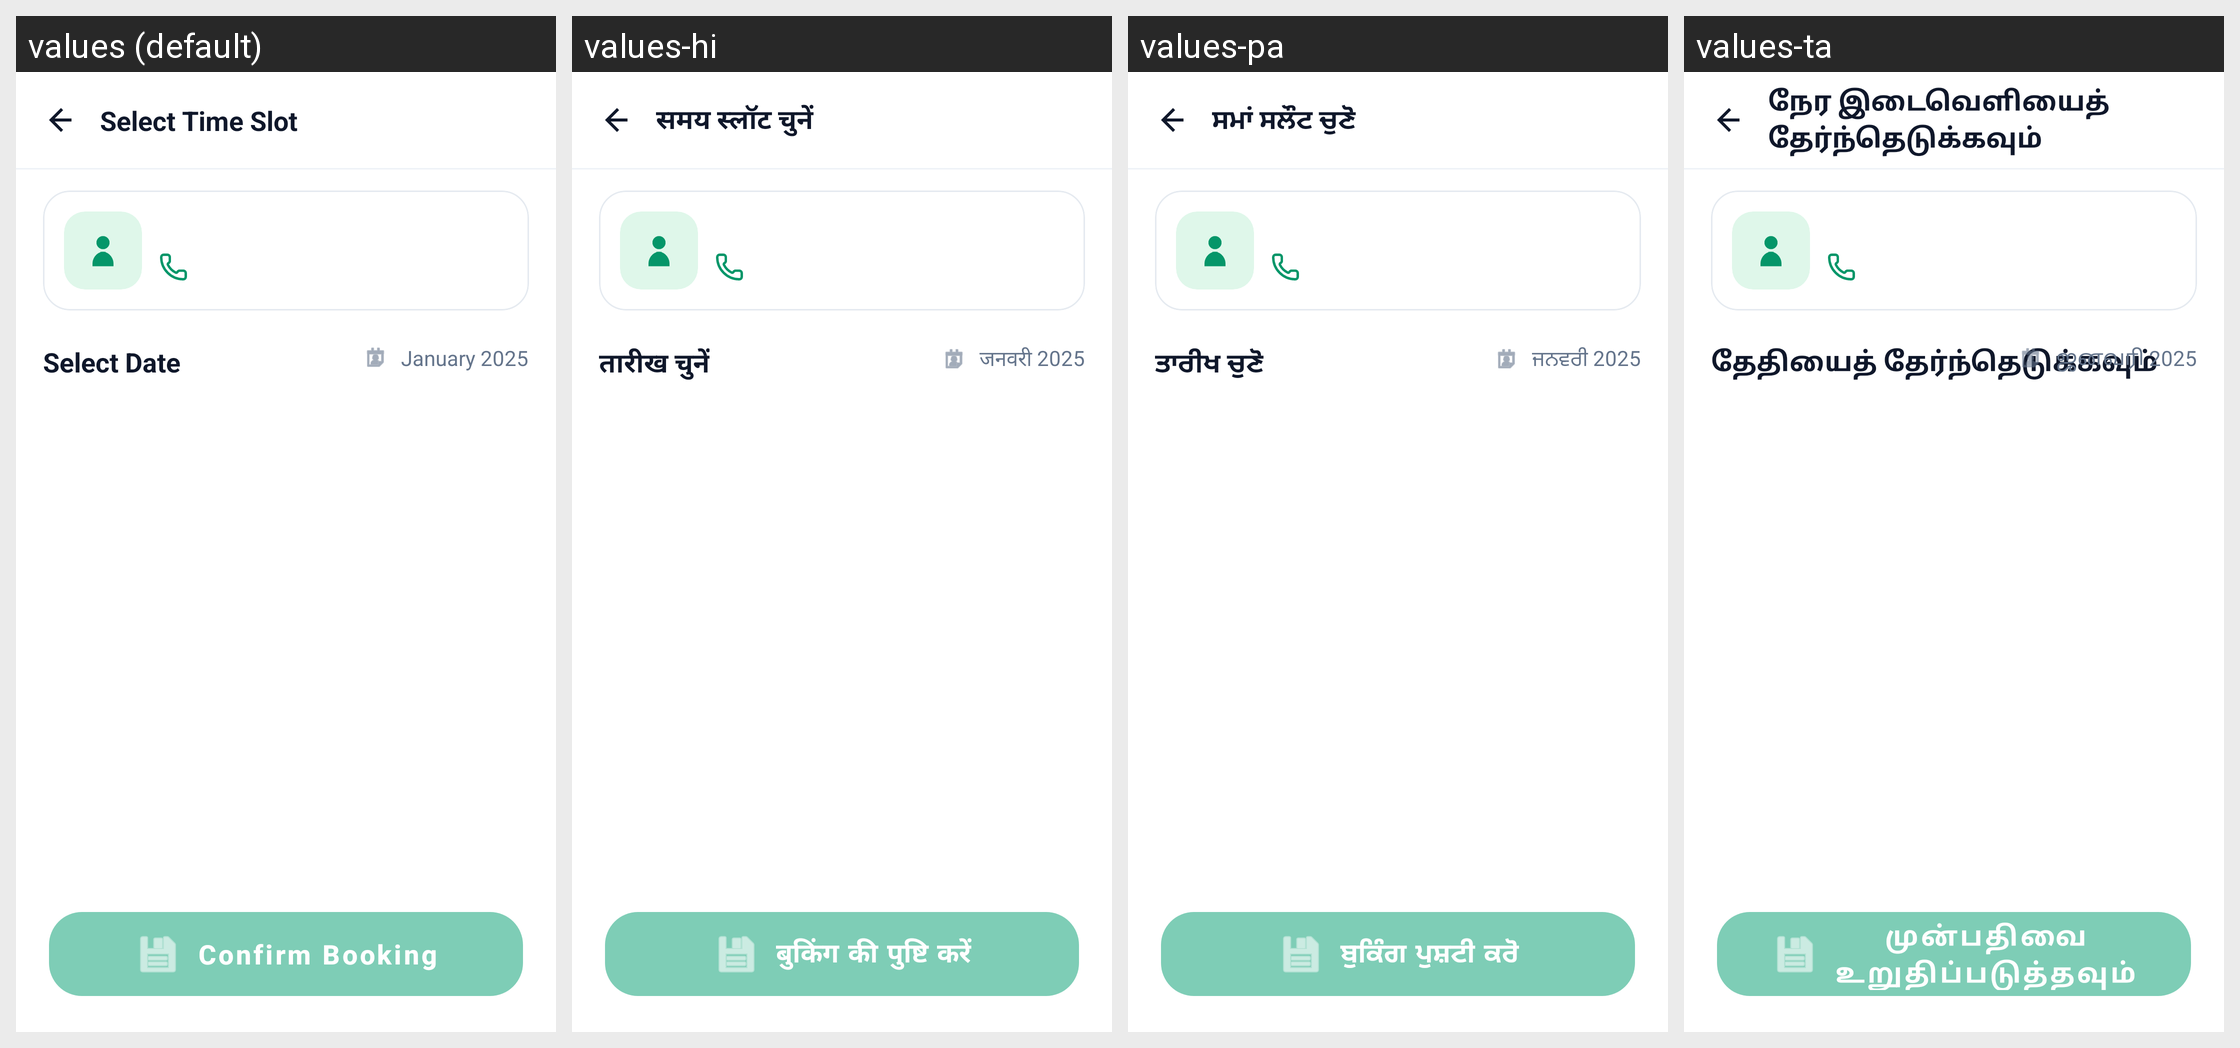

Locale-by-locale string values for the Android screen shown in this grid:
Android screen res/layout/activity_select_time_slot.xml rendered under 4 locales, left to right: values (default), values-hi, values-pa, values-ta. Device: Nexus 5 (rendered at 1080×1920; each locale shown at half size, 540×960, under a caption strip naming it); theme Theme.SehatSethu.
Other locales in the repository, not shown: values-te.
Strings drawn on this screen, with the default value and each locale's value (text and hints the layout hard-codes, and strings that could not be matched under every locale, appear in the picture but are not listed):

select_time_slot
  values: Select Time Slot
  values-hi: समय स्लॉट चुनें
  values-pa: ਸਮਾਂ ਸਲੌਟ ਚੁਣੋ
  values-ta: நேர இடைவெளியைத் தேர்ந்தெடுக்கவும்

select_date
  values: Select Date
  values-hi: तारीख चुनें
  values-pa: ਤਾਰੀਖ ਚੁਣੋ
  values-ta: தேதியைத் தேர்ந்தெடுக்கவும்

month_year_default
  values: January 2025
  values-hi: जनवरी 2025
  values-pa: ਜਨਵਰੀ 2025
  values-ta: ஜனவரி 2025

confirm_booking
  values: Confirm Booking
  values-hi: बुकिंग की पुष्टि करें
  values-pa: ਬੁਕਿੰਗ ਪੁਸ਼ਟੀ ਕਰੋ
  values-ta: முன்பதிவை உறுதிப்படுத்தவும்
